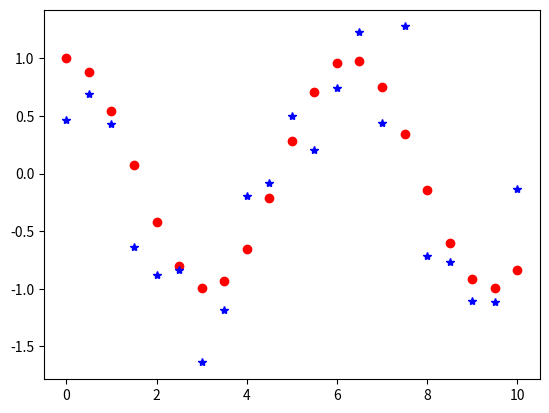

This chart was generated by the following Python code:
# Sample position values of harmonic oscillator at various times and add 
# gaussian noise

import random
import math
import matplotlib.pyplot as plt

def add_noise(x0, interval, maxtime, springconst, mass): 
    # Fill time and position vectors beginning at 0.0 and taking observations at
    # each interval
    t = 0.0
    time = []
    pos = []
    noisydata = []
    while t <= maxtime:
        time.append(t)

        p = x0*math.cos(math.sqrt(springconst/mass)*t)
        pos.append(p)
        noisydata.append(p + random.gauss(0, 0.5)) 

        t += interval 

    # print(pos)
    # print(time)

    # Plot position (red circles) and noisy position data (blue stars) wrt time
    fig, axs = plt.subplots(nrows = 1, ncols = 1)
    axs.plot(time, pos, 'ro')
    axs.plot(time, noisydata, 'b*')
    plt.show()

add_noise(1.0, 0.5, 10, 1.0, 1.0)
